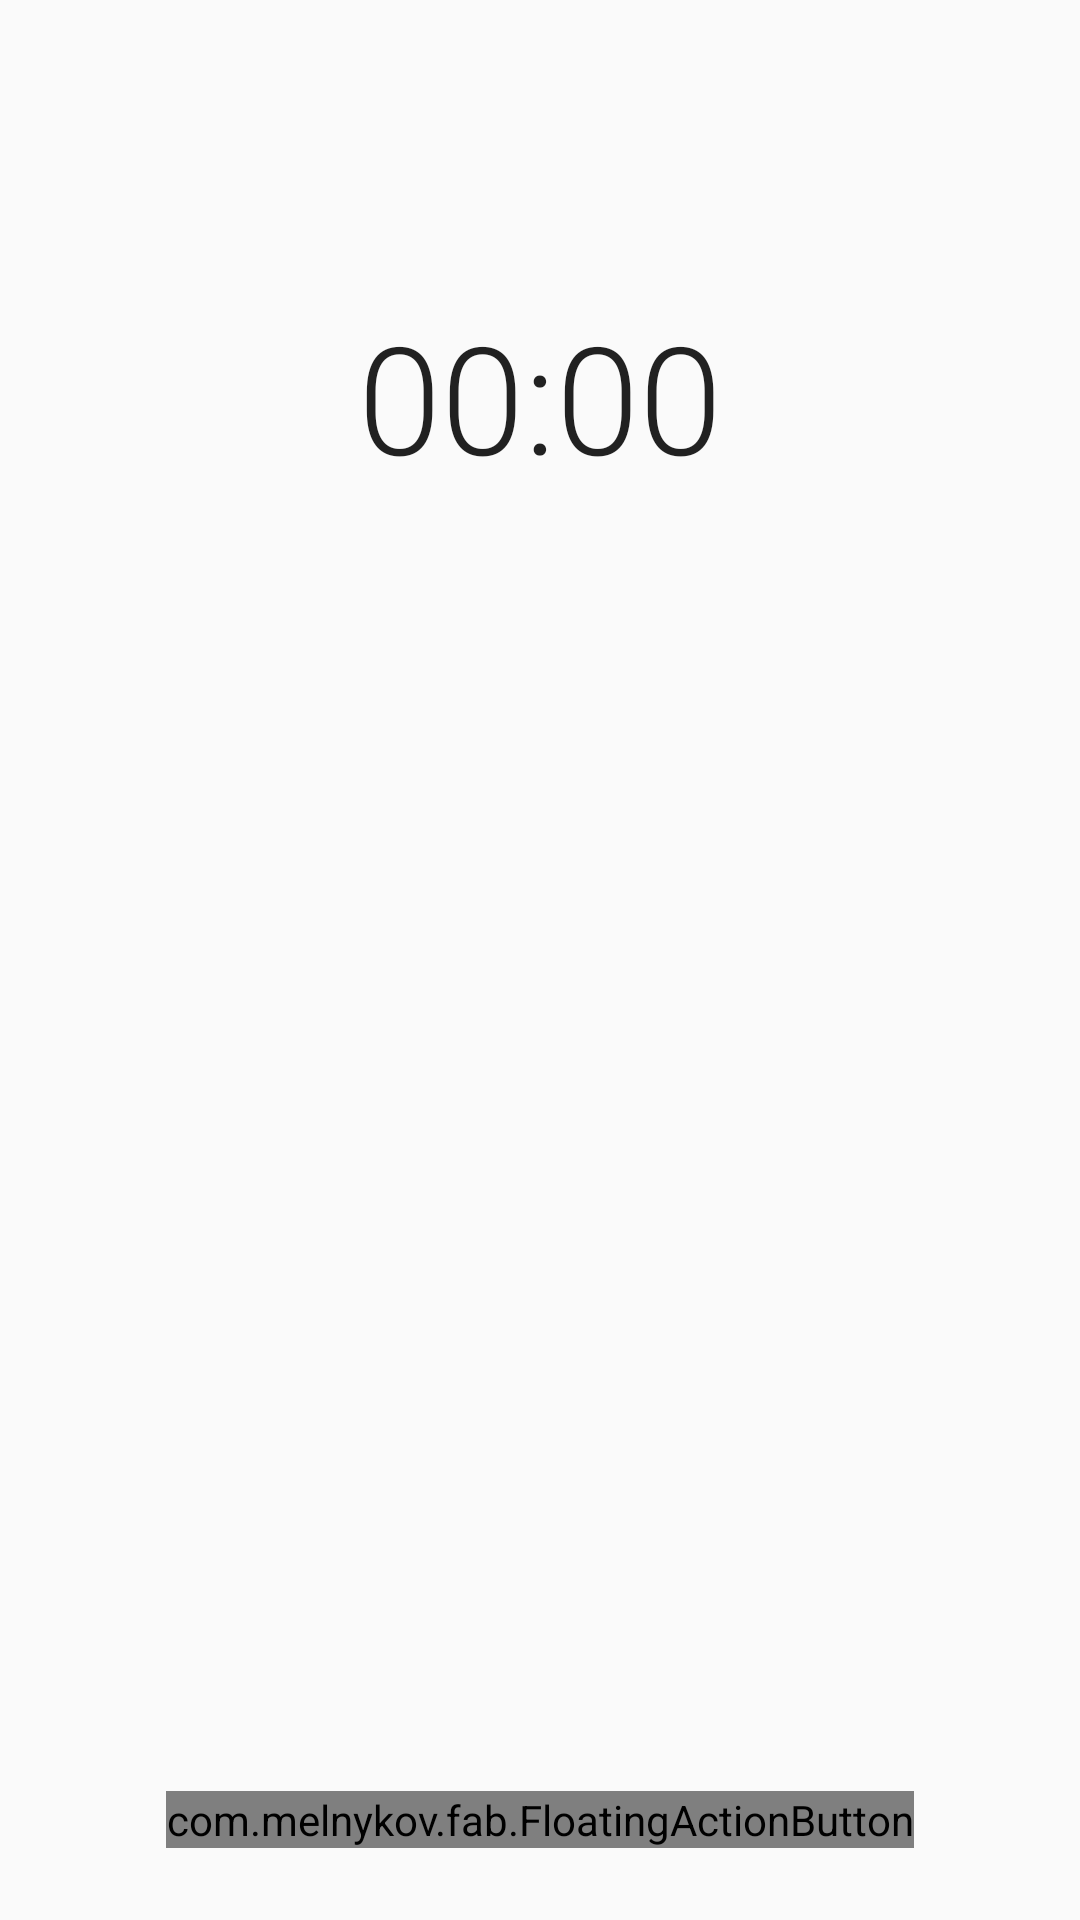

Produce the Android XML layout that renders to this screen, including the resource entries it uses.
<!-- AndroidManifest.xml: application theme AppTheme -->
<!-- res/layout/fragment_record.xml -->
<?xml version="1.0" encoding="utf-8"?>
<androidx.constraintlayout.widget.ConstraintLayout xmlns:android="http://schemas.android.com/apk/res/android"
    xmlns:app="http://schemas.android.com/apk/res-auto"
    xmlns:tools="http://schemas.android.com/tools"
    android:id="@+id/fragment_record"
    android:layout_width="fill_parent"
    android:layout_height="fill_parent"
    android:orientation="vertical">

    <com.melnykov.fab.FloatingActionButton
        android:id="@+id/btnRecord"
        android:layout_width="wrap_content"
        android:layout_height="wrap_content"
        android:layout_marginBottom="24dp"
        android:src="@drawable/ic_mic_white_36dp"
        app:fab_colorNormal="@color/magenta"
        android:background="@drawable/fab"
        app:layout_constraintBottom_toBottomOf="parent"
        app:layout_constraintEnd_toEndOf="parent"
        app:layout_constraintStart_toStartOf="parent" />

    <Chronometer
        android:id="@+id/chronometer"
        android:layout_width="wrap_content"
        android:layout_height="wrap_content"
        android:fontFamily="sans-serif-light"
        android:textSize="50sp"
        app:layout_constraintBottom_toBottomOf="@+id/recordProgressBar"
        app:layout_constraintEnd_toEndOf="@+id/recordProgressBar"
        app:layout_constraintStart_toStartOf="@+id/recordProgressBar"
        app:layout_constraintTop_toTopOf="@+id/recordProgressBar" />

    <ProgressBar
        android:id="@+id/recordProgressBar"
        style="?android:attr/progressBarStyleHorizontal"
        android:layout_width="200dp"
        android:layout_height="200dp"
        android:layout_marginTop="32dp"
        android:background="@drawable/record_progress_bar_background"
        android:indeterminate="false"
        android:max="100"
        android:progress="0"
        android:progressDrawable="@drawable/record_progress_bar"
        android:visibility="invisible"
        app:layout_constraintEnd_toEndOf="parent"
        app:layout_constraintStart_toStartOf="parent"
        app:layout_constraintTop_toTopOf="parent" />

    <Button
        android:id="@+id/btnPause"
        android:layout_width="50dp"
        android:layout_height="50dp"
        android:layout_marginStart="32dp"
        android:foreground="@drawable/ic_pause"
        android:fontFamily="sans-serif-condensed"
        android:background="@android:color/transparent"
        android:textAllCaps="true"
        app:layout_constraintBottom_toBottomOf="@+id/btnRecord"
        app:layout_constraintStart_toStartOf="parent"
        app:layout_constraintTop_toTopOf="@+id/btnRecord" />

    <TextView
        android:id="@+id/recording_status_text"
        android:layout_width="wrap_content"
        android:layout_height="wrap_content"
        android:layout_above="@+id/btnRecord"
        android:layout_centerHorizontal="true"
        android:layout_marginTop="24dp"
        android:fontFamily="sans-serif-condensed"
        android:text="@string/record_prompt"
        android:textColor="#000000"
        android:textSize="30sp"
        app:layout_constraintEnd_toEndOf="parent"
        app:layout_constraintStart_toStartOf="parent"
        app:layout_constraintTop_toBottomOf="@+id/recordProgressBar" />

</androidx.constraintlayout.widget.ConstraintLayout>
<!-- resources referenced by this layout -->
<resources>
  <color name="magenta">#D81B60</color>
  <!-- drawable record_progress_bar (drawable) -->
  <?xml version="1.0" encoding="utf-8"?>
  <shape
      xmlns:android="http://schemas.android.com/apk/res/android"
      android:shape="oval">
      <stroke android:width="2.5dp" android:color="@color/magenta" />
      <size android:width="80dp" android:height="80dp"/>
  </shape>
  <!-- drawable record_progress_bar_background (drawable) -->
  <?xml version="1.0" encoding="utf-8"?>
  <shape
      xmlns:android="http://schemas.android.com/apk/res/android"
      android:shape="oval">
      <stroke android:width="2.5dp" android:color="#000" />
      <size android:width="80dp" android:height="80dp"/>
  </shape>
  <string name="record_prompt" />
  <style name="AppTheme" parent="Theme.AppCompat.Light.NoActionBar">
          
          <item name="colorPrimary">@color/colorPrimary</item>
          <item name="colorPrimaryDark">@color/colorPrimaryDark</item>
          <item name="colorAccent">@color/colorAccent</item>
          <item name="android:windowLightStatusBar">true</item>
      </style>
  <color name="colorPrimary">#FFFFFF</color>
  <color name="colorPrimaryDark">#E4E4E4</color>
  <color name="colorAccent">#D81B60</color>
</resources>
